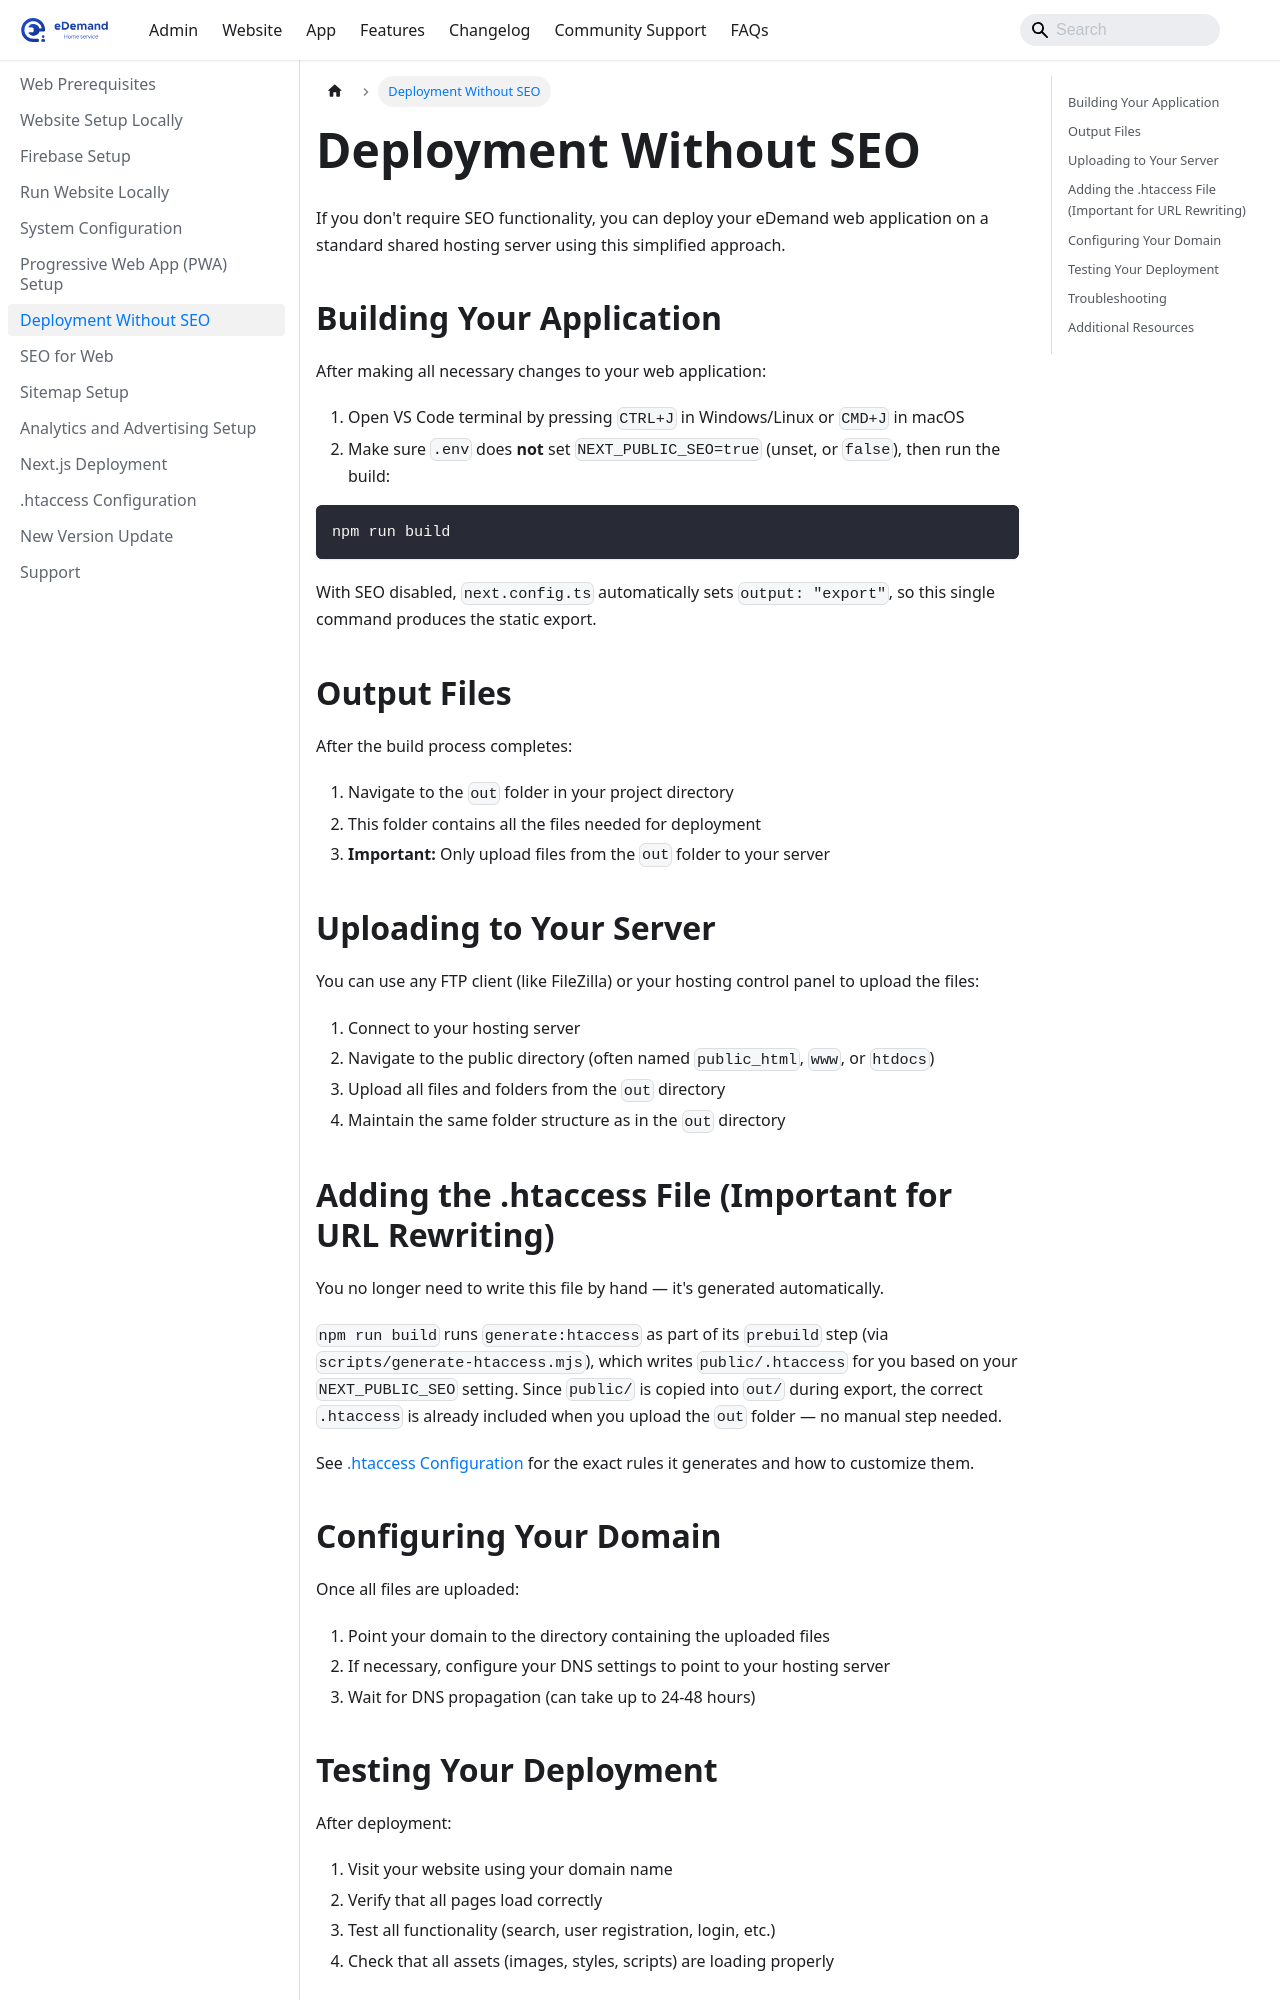

repository: WRTeam-in/eDemand-Doc · page: docs/website-setup/deployment-without-seo/index.html · generator: docusaurus

---
sidebar_position: 7
---

# Deployment Without SEO

If you don't require SEO functionality, you can deploy your eDemand web application on a standard shared hosting server using this simplified approach.

## Building Your Application

After making all necessary changes to your web application:

1. Open VS Code terminal by pressing `CTRL+J` in Windows/Linux or `CMD+J` in macOS
2. Make sure `.env` does **not** set `NEXT_PUBLIC_SEO=true` (unset, or `false`), then run the build:

```bash
npm run build
```

With SEO disabled, `next.config.ts` automatically sets `output: "export"`, so this single command produces the static export.

## Output Files

After the build process completes:

1. Navigate to the `out` folder in your project directory
2. This folder contains all the files needed for deployment
3. **Important:** Only upload files from the `out` folder to your server

## Uploading to Your Server

You can use any FTP client (like FileZilla) or your hosting control panel to upload the files:

1. Connect to your hosting server
2. Navigate to the public directory (often named `public_html`, `www`, or `htdocs`)
3. Upload all files and folders from the `out` directory
4. Maintain the same folder structure as in the `out` directory

## Adding the .htaccess File (Important for URL Rewriting)

You no longer need to write this file by hand — it's generated automatically.

`npm run build` runs `generate:htaccess` as part of its `prebuild` step (via `scripts/generate-htaccess.mjs`), which writes `public/.htaccess` for you based on your `NEXT_PUBLIC_SEO` setting. Since `public/` is copied into `out/` during export, the correct `.htaccess` is already included when you upload the `out` folder — no manual step needed.

See [.htaccess Configuration](./htaccess-config.md) for the exact rules it generates and how to customize them.

## Configuring Your Domain

Once all files are uploaded:

1. Point your domain to the directory containing the uploaded files
2. If necessary, configure your DNS settings to point to your hosting server
3. Wait for DNS propagation (can take up to 24-48 hours)
